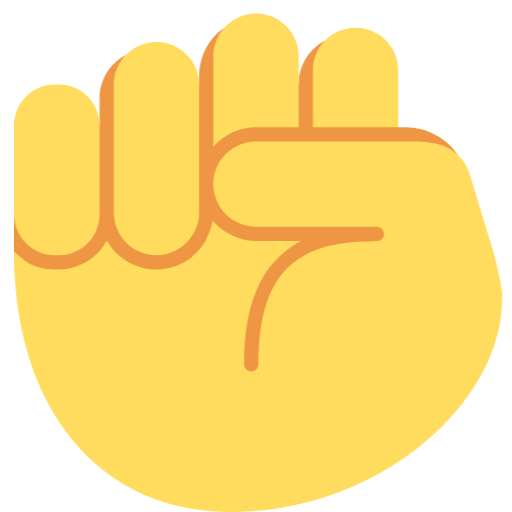
t = 0.00 s
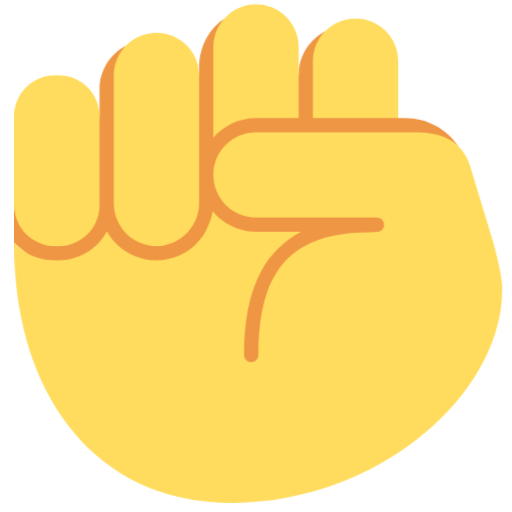
t = 0.19 s
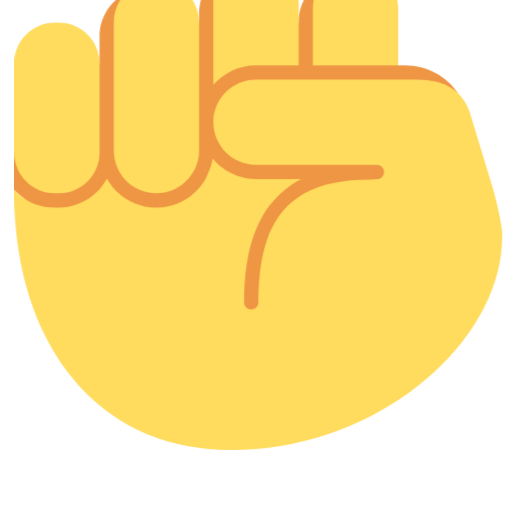
t = 0.56 s
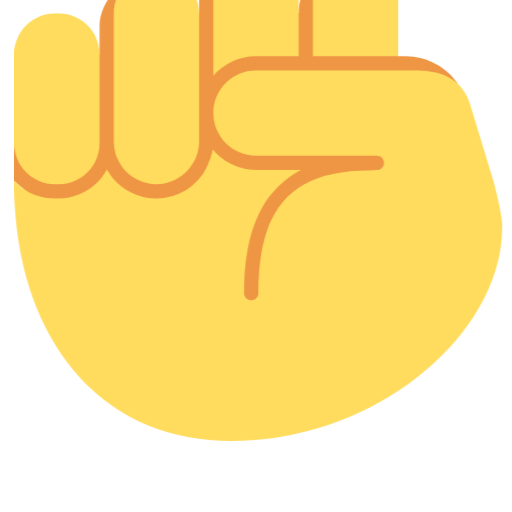
t = 0.75 s
t = 0.94 s: frame unchanged from t = 0.56 s, image omitted
t = 1.31 s: frame unchanged from t = 0.19 s, image omitted

The animated SVG that drew these frames (rendered in a browser with its animation timeline set to each time). Animation: 2 CSS @keyframes rules; one cycle of 1.50 s, repeats indefinitely.

<svg xmlns="http://www.w3.org/2000/svg" viewBox="0 0 36 36">
  <style>
    @keyframes fist-shake {
      0%, 100% { transform: rotate(0deg); }
      50% { transform: rotate(20deg); }
    }
    @keyframes arm-move {
      0%, 100% { transform: translateY(0); }
      50% { transform: translateY(-5px); }
    }
    #fist {
      transform-origin: 18px 32px;
      animation: fist-shake 1.5s ease-in-out infinite;
    }
    #arm {
      animation: arm-move 1.5s ease-in-out infinite;
    }
  </style>
  <g id="arm">
    <path fill="#EF9645" d="M32.218 10.913c-.81-1.187-2.172-1.967-3.718-1.967H28s-5.353-5.672-5.15-6.091C21.754 3.446 21 4.591 21 5.924c0 0-5.509-3.431-5.247-3.947C14.71 2.669 14 3.946 14 5.424v.522S8.553 4.321 8.857 3.851C7.757 4.441 7 5.588 7 6.924V8.81l-6 6.272v2.645l17.16 14.439c0 .001 13.128-22.164 14.058-21.253z"/>
    <g fill="#FFDC5D">
      <path d="M4.124 18.946c1.474 0 2.738-.831 3.392-2.043.678 1.212 1.958 2.043 3.446 2.043h.076c1.153 0 2.169-.51 2.889-1.298.023-.024.073-.082.073-.082.185-.212.343-.448.481-.695.04-.072.281-.621.342-.833.052-.173.106-.344.134-.526.141.167.296.319.46.46.069.059.45.339.576.413.589.351 1.271.56 2.008.56h3.166c-.535.27-.999.614-1.424 1-1.729 1.568-2.579 4.085-2.579 7.663 0 .276.224.5.5.5s.5-.224.5-.5c0-3.962 1.01-6.427 3.24-7.663 1.175-.651 2.682-.967 4.571-.967.059 0 .526-.033.526-.033.276 0 .5-.224.5-.5s-.224-.5-.5-.5H18c-1.657 0-3-1.343-3-3s1.343-3 3-3h11c.973 0 2.288.056 3.218.967.325.318.604.736.803 1.297l1.659 5.472c.156.512.73 2.857.626 3.346 0 7.34-8.7 14.972-19.004 14.972C6.326 36 1 27.883 1 17.957v-.229c.01.01.021.016.031.026.881.882 1.799 1.192 2.845 1.192h.248z"/>
      <path d="M3.864 5.946h.271C5.718 5.946 7 7.229 7 8.81v6.272c0 1.582-1.282 2.864-2.864 2.864h-.272C2.282 17.946 1 16.664 1 15.082V8.81c0-1.581 1.282-2.864 2.864-2.864zm10.136 9c0 .891-.396 1.683-1.014 2.233-.53.472-1.221.767-1.986.767-1.657 0-3-1.343-3-3v-9c0-.816.328-1.554.857-2.095.544-.557 1.302-.905 2.143-.905 1.657 0 3 1.343 3 3v9zm4-6c-1.201 0-2.267.541-3 1.38v-6.38c0-.758.29-1.442.753-1.97.55-.627 1.347-1.03 2.247-1.03 1.657 0 3 1.343 3 3v5h-3zm4-4.007c0-.812.326-1.545.85-2.085.544-.559 1.301-.909 2.143-.909h.014C26.66 1.946 28 3.286 28 4.939v4.007h-6V4.939z"/>
    </g>
  </g>
  <g id="fist">
    <!--WithPath of fist is not provided -->
  </g>
</svg>